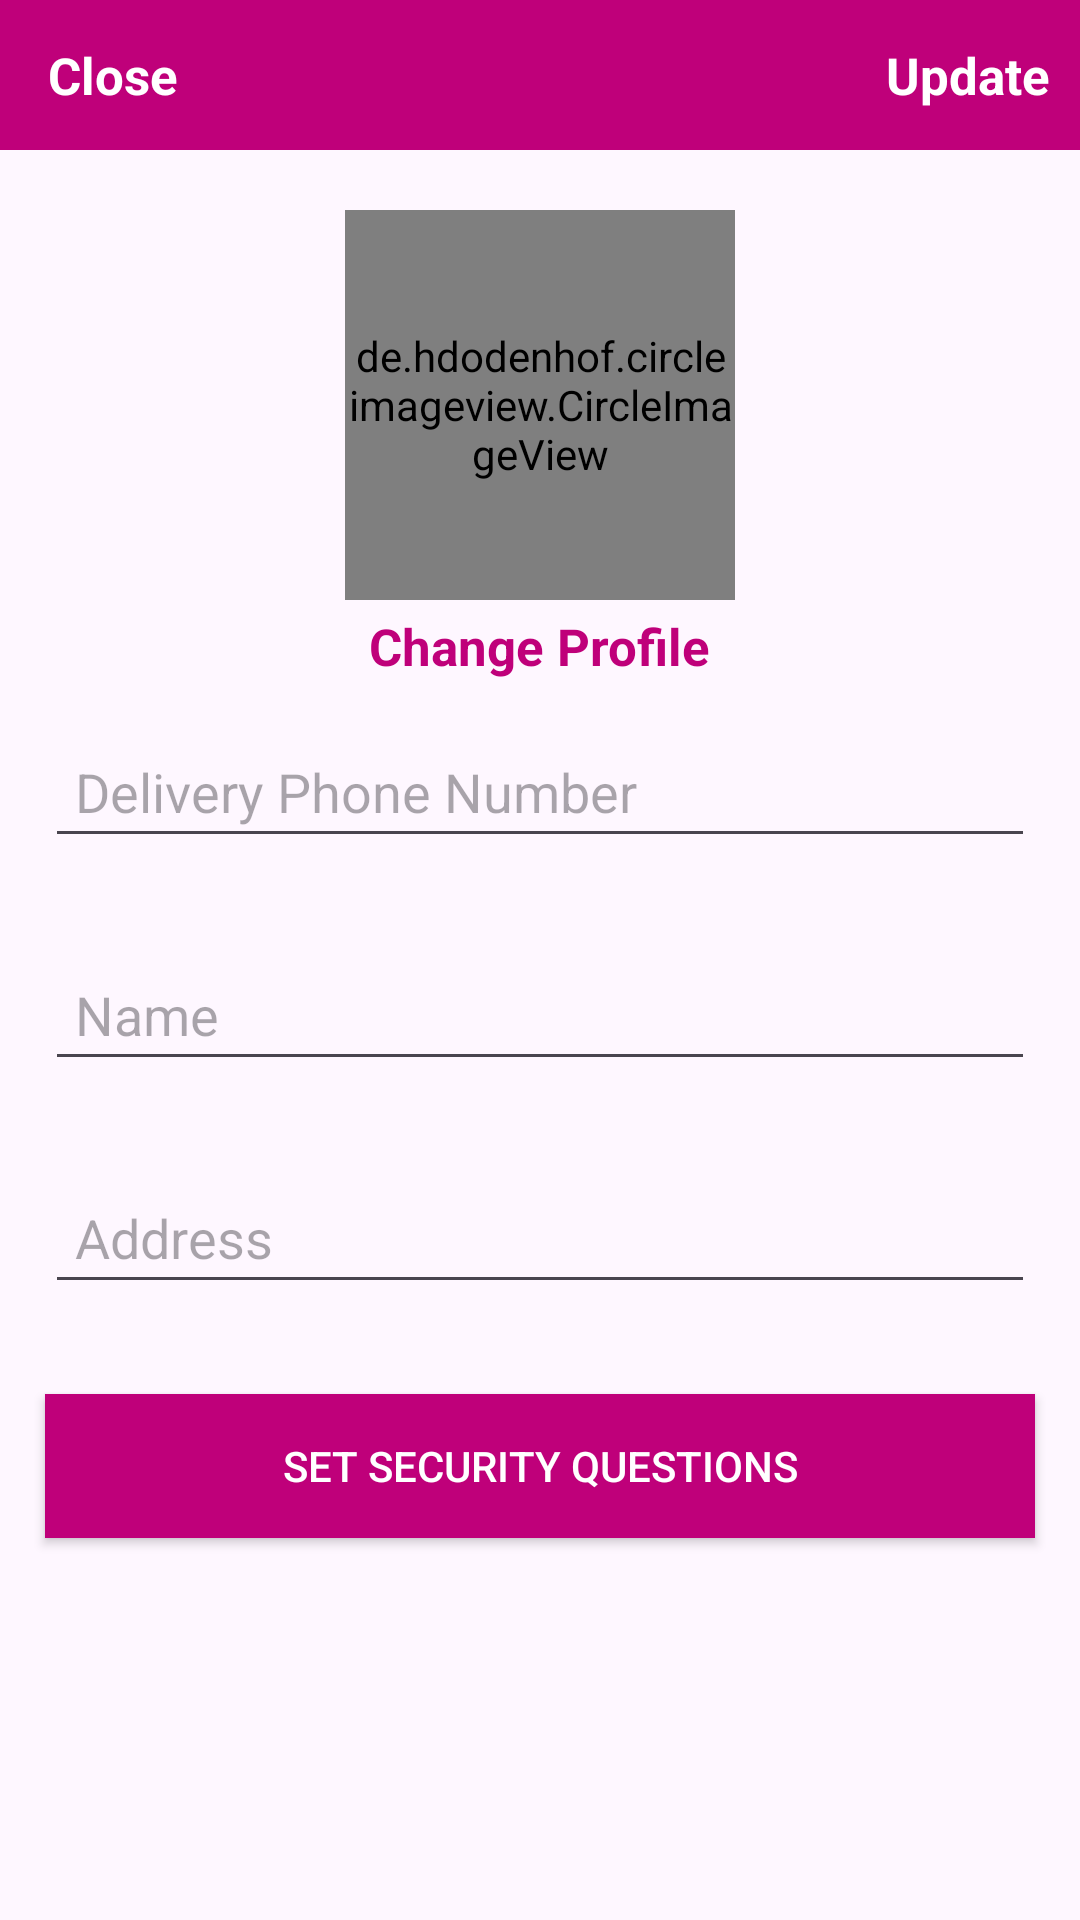

This screen was rendered from an Android layout file. Write that file and the resources it references.
<!-- AndroidManifest.xml: application theme Theme.ECommerce -->
<!-- res/layout/activity_settings.xml -->
<?xml version="1.0" encoding="utf-8"?>
<RelativeLayout xmlns:android="http://schemas.android.com/apk/res/android"
    xmlns:app="http://schemas.android.com/apk/res-auto"
    xmlns:tools="http://schemas.android.com/tools"
    android:layout_width="match_parent"
    android:layout_height="match_parent"
    tools:context=".SettingsActivity">

    <com.google.android.material.appbar.AppBarLayout
        android:id="@+id/app_bar_settings"
        android:layout_width="match_parent"
        android:layout_height="50dp"
        android:background="@color/pink">



        <androidx.appcompat.widget.Toolbar
            android:id="@+id/toolbar_settings"
            android:layout_width="match_parent"
            android:layout_height="wrap_content">

            <RelativeLayout
                android:layout_width="match_parent"
                android:layout_height="match_parent">

                <TextView
                    android:id="@+id/close_settings_btn"
                    android:layout_width="wrap_content"
                    android:layout_height="wrap_content"
                    android:text="Close"
                    android:textColor="@color/white"
                    android:textSize="17sp"
                    android:layout_alignParentStart="true"
                    android:textStyle="bold"/>

                <TextView
                    android:id="@+id/update_settings_btn"
                    android:layout_width="wrap_content"
                    android:layout_height="wrap_content"
                    android:text="Update"
                    android:textColor="@color/white"
                    android:textSize="17sp"
                    android:layout_alignParentEnd="true"
                    android:layout_marginRight="10dp"
                    android:textStyle="bold"/>
            </RelativeLayout>

        </androidx.appcompat.widget.Toolbar>
    </com.google.android.material.appbar.AppBarLayout>

    <de.hdodenhof.circleimageview.CircleImageView
        android:id="@+id/settings_profile_image"
        android:src="@drawable/profile"
        android:layout_width="130dp"
        android:layout_height="130dp"
        android:layout_below="@id/app_bar_settings"
        android:layout_marginTop="20dp"
        android:layout_centerHorizontal="true"/>

    <TextView
        android:id="@+id/profile_change_btn"
        android:layout_width="wrap_content"
        android:layout_height="wrap_content"
        android:text="Change Profile"
        android:textColor="@color/pink"
        android:textSize="17sp"
        android:layout_centerHorizontal="true"
        android:layout_marginRight="10dp"
        android:layout_below="@+id/settings_profile_image"
        android:layout_marginTop="4dp"
        android:textStyle="bold"/>

    <EditText
        android:id="@+id/settings_phone_number"
        android:layout_width="match_parent"
        android:layout_height="wrap_content"
        android:layout_below="@+id/profile_change_btn"
        android:layout_marginStart="15dp"
        android:layout_marginTop="15dp"
        android:layout_marginEnd="15dp"
        android:layout_marginBottom="15dp"
        android:hint="Delivery Phone Number"
        android:inputType="number"
        android:padding="10dp" />
    <EditText
        android:id="@+id/settings_name"
        android:layout_width="match_parent"
        android:layout_height="wrap_content"
        android:layout_below="@+id/settings_phone_number"
        android:hint="Name"
        android:padding="10dp"
        android:layout_margin="15dp"/>

    <EditText
        android:id="@+id/settings_address"
        android:layout_width="match_parent"
        android:layout_height="wrap_content"
        android:layout_below="@+id/settings_name"
        android:hint="Address"
        android:padding="10dp"
        android:layout_margin="15dp"/>

    <Button
        android:id="@+id/security_questions_btn"
        android:layout_width="match_parent"
        android:layout_height="wrap_content"
        android:layout_below="@+id/settings_address"
        android:text="Set security questions"
        android:background="@color/pink"
        android:textColor="@color/white"
        android:padding="10dp"
        android:layout_margin="15dp"/>



</RelativeLayout>
<!-- resources referenced by this layout -->
<resources>
  <color name="pink">#BF007A</color>
  <color name="white">#FFFFFFFF</color>
  <style name="Theme.ECommerce" parent="Base.Theme.ECommerce" />
  <style name="Base.Theme.ECommerce" parent="Theme.Material3.DayNight.NoActionBar">
          
          
      </style>
</resources>
